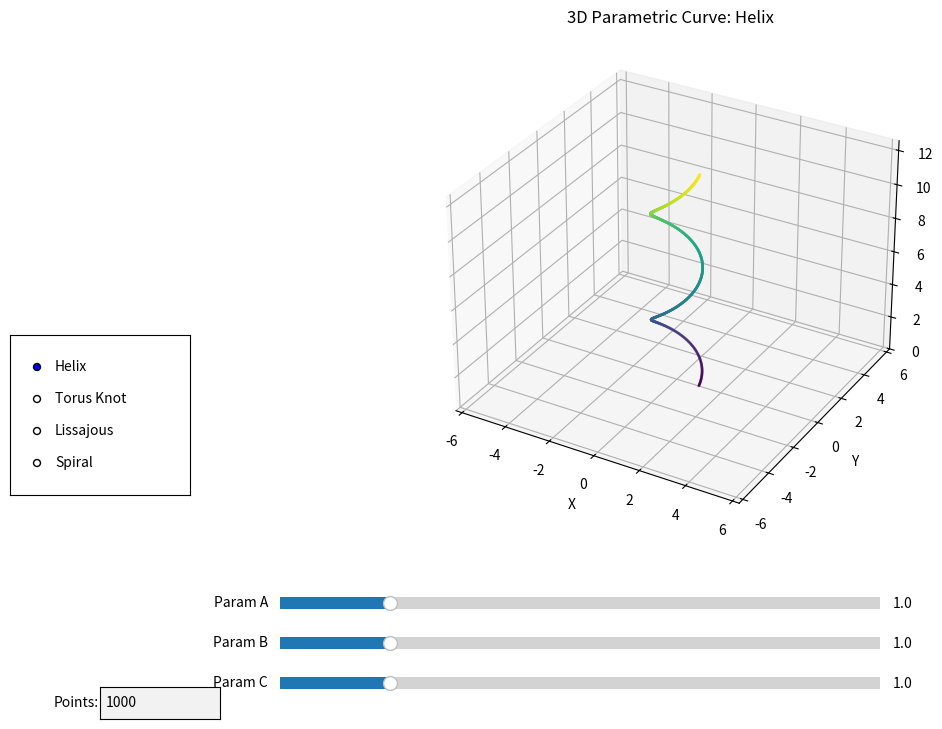

The matplotlib source for this figure:
"""
Parametric 3D curves with interactive parameter controls.
Demonstrates various 3D mathematical curves with adjustable parameters.
"""

import numpy as np
import matplotlib.pyplot as plt
from matplotlib.widgets import Slider, RadioButtons, TextBox
from mpl_toolkits.mplot3d import Axes3D


class Parametric3DVisualizer:
    def __init__(self):
        self.fig = plt.figure(figsize=(12, 8))
        self.ax = self.fig.add_subplot(111, projection='3d')
        self.fig.subplots_adjust(left=0.25, bottom=0.25)
        
        # Parameters
        self.param_a = 1.0
        self.param_b = 1.0
        self.param_c = 1.0
        self.n_points = 1000
        self.curve_type = 'Helix'
        
        # Initial plot
        self.line = None
        self.update_plot()
        
        # Setup controls
        self.setup_controls()
    
    def compute_helix(self):
        """Compute helix curve."""
        t = np.linspace(0, 4*np.pi, self.n_points)
        x = self.param_a * np.cos(t)
        y = self.param_a * np.sin(t)
        z = self.param_b * t
        return x, y, z
    
    def compute_torus_knot(self):
        """Compute torus knot curve."""
        t = np.linspace(0, 2*np.pi, self.n_points)
        p = int(self.param_a)
        q = int(self.param_b)
        r = self.param_c
        R = 3
        
        x = (R + r * np.cos(q * t)) * np.cos(p * t)
        y = (R + r * np.cos(q * t)) * np.sin(p * t)
        z = r * np.sin(q * t)
        return x, y, z
    
    def compute_lissajous(self):
        """Compute 3D Lissajous curve."""
        t = np.linspace(0, 2*np.pi, self.n_points)
        x = np.sin(self.param_a * t)
        y = np.sin(self.param_b * t)
        z = np.sin(self.param_c * t)
        return x, y, z
    
    def compute_spiral(self):
        """Compute spherical spiral."""
        t = np.linspace(0, 4*np.pi, self.n_points)
        x = self.param_a * np.cos(t) * np.cos(self.param_b * t)
        y = self.param_a * np.sin(t) * np.cos(self.param_b * t)
        z = self.param_a * np.sin(self.param_b * t)
        return x, y, z
    
    def get_curve_data(self):
        """Get curve data based on selected type."""
        if self.curve_type == 'Helix':
            return self.compute_helix()
        elif self.curve_type == 'Torus Knot':
            return self.compute_torus_knot()
        elif self.curve_type == 'Lissajous':
            return self.compute_lissajous()
        elif self.curve_type == 'Spiral':
            return self.compute_spiral()
    
    def setup_controls(self):
        """Setup GUI controls."""
        # Parameter A slider
        ax_a = plt.axes([0.25, 0.15, 0.5, 0.03])
        self.slider_a = Slider(ax_a, 'Param A', 0.1, 5.0, valinit=self.param_a, valstep=0.1)
        self.slider_a.on_changed(self.update_param_a)
        
        # Parameter B slider
        ax_b = plt.axes([0.25, 0.10, 0.5, 0.03])
        self.slider_b = Slider(ax_b, 'Param B', 0.1, 5.0, valinit=self.param_b, valstep=0.1)
        self.slider_b.on_changed(self.update_param_b)
        
        # Parameter C slider
        ax_c = plt.axes([0.25, 0.05, 0.5, 0.03])
        self.slider_c = Slider(ax_c, 'Param C', 0.1, 5.0, valinit=self.param_c, valstep=0.1)
        self.slider_c.on_changed(self.update_param_c)
        
        # Curve type selector
        ax_type = plt.axes([0.025, 0.3, 0.15, 0.2])
        self.radio = RadioButtons(
            ax_type,
            ('Helix', 'Torus Knot', 'Lissajous', 'Spiral')
        )
        self.radio.on_clicked(self.update_curve_type)
        
        # Points input box
        ax_points = plt.axes([0.1, 0.02, 0.1, 0.04])
        self.textbox = TextBox(ax_points, 'Points:', initial=str(self.n_points))
        self.textbox.on_submit(self.update_points)
    
    def update_param_a(self, val):
        """Update parameter A."""
        self.param_a = val
        self.update_plot()
    
    def update_param_b(self, val):
        """Update parameter B."""
        self.param_b = val
        self.update_plot()
    
    def update_param_c(self, val):
        """Update parameter C."""
        self.param_c = val
        self.update_plot()
    
    def update_curve_type(self, label):
        """Update curve type."""
        self.curve_type = label
        self.update_plot()
    
    def update_points(self, text):
        """Update number of points."""
        try:
            self.n_points = int(text)
            self.update_plot()
        except ValueError:
            pass
    
    def update_plot(self):
        """Redraw the curve with updated parameters."""
        self.ax.clear()
        
        x, y, z = self.get_curve_data()
        
        # Create color gradient based on parameter
        colors = np.linspace(0, 1, len(x))
        
        self.line = self.ax.scatter(x, y, z, c=colors, cmap='viridis', s=1)
        
        self.ax.set_xlabel('X')
        self.ax.set_ylabel('Y')
        self.ax.set_zlabel('Z')
        self.ax.set_title(f'3D Parametric Curve: {self.curve_type}')
        
        # Set equal aspect ratio
        max_range = max(np.ptp(x), np.ptp(y), np.ptp(z)) / 2
        mid_x = (np.max(x) + np.min(x)) / 2
        mid_y = (np.max(y) + np.min(y)) / 2
        mid_z = (np.max(z) + np.min(z)) / 2
        self.ax.set_xlim(mid_x - max_range, mid_x + max_range)
        self.ax.set_ylim(mid_y - max_range, mid_y + max_range)
        self.ax.set_zlim(mid_z - max_range, mid_z + max_range)
        
        self.fig.canvas.draw_idle()
    
    def show(self):
        """Display the visualizer."""
        plt.show()


def main():
    """Run the parametric 3D visualizer."""
    visualizer = Parametric3DVisualizer()
    visualizer.show()


if __name__ == "__main__":
    main()
